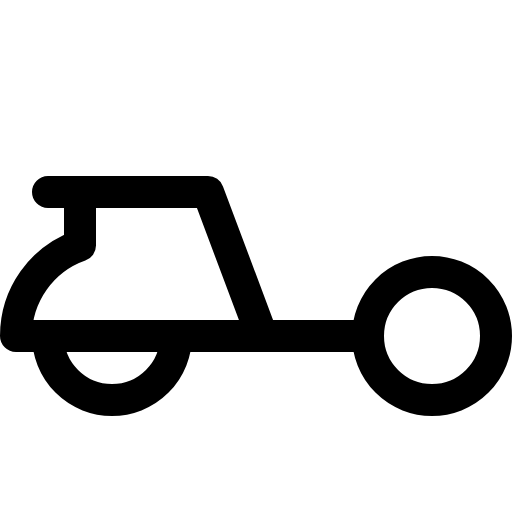
t = 0.00 s
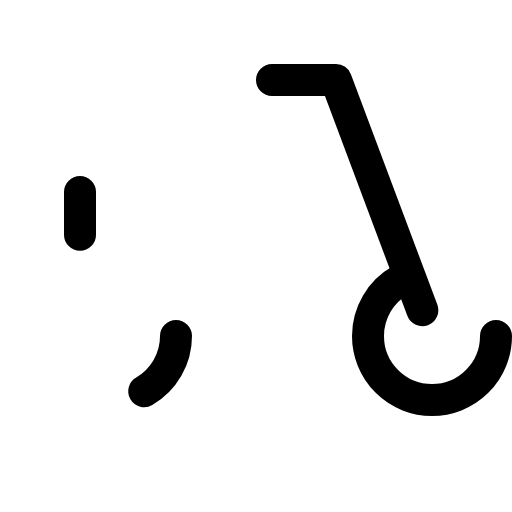
t = 1.20 s
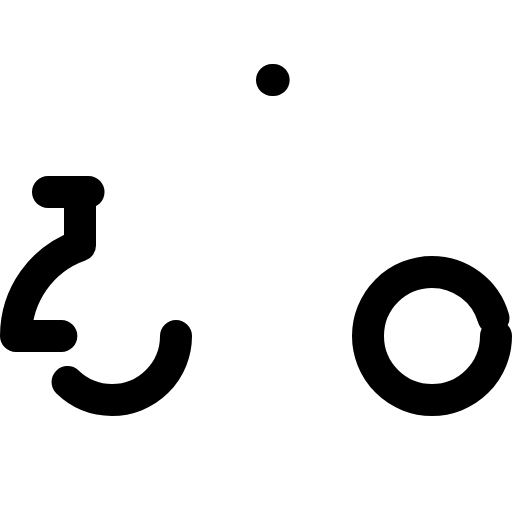
t = 1.58 s
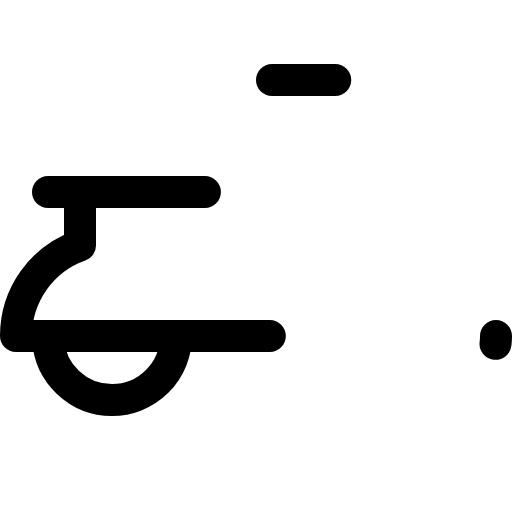
t = 1.95 s
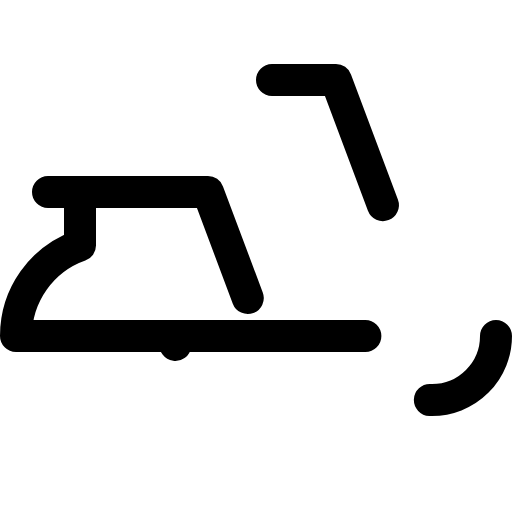
t = 2.33 s

The animated SVG that drew these frames (rendered in a browser with its animation timeline set to each time). Animation: 1 CSS @keyframes rule; one cycle of 2.70 s, repeats indefinitely.

<svg xmlns="http://www.w3.org/2000/svg" viewBox="0 0 256 256">
  <style>
    .draw-line {
      stroke-dasharray: 1;
      stroke-dashoffset: 0;
    }
    svg:hover .draw-line {
      animation: phosphor-draw-in 1.5s ease-in-out infinite;
    }
    @keyframes phosphor-draw-in {
      0%   { stroke-dashoffset: 1; }
      100% { stroke-dashoffset: 0; }
    }
  </style><rect width="256" height="256" fill="none"/><polyline points="136 40 168 40 216 168" fill="none" stroke="currentColor" stroke-linecap="round" stroke-linejoin="round" stroke-width="16" class="draw-line" pathLength="1" style="animation-delay: 0s"/><circle cx="216" cy="168" r="32" fill="none" stroke="currentColor" stroke-linecap="round" stroke-linejoin="round" stroke-width="16" class="draw-line" pathLength="1" style="animation-delay: 0.3s"/><path d="M88,168a32,32,0,0,1-64,0" fill="none" stroke="currentColor" stroke-linecap="round" stroke-linejoin="round" stroke-width="16" class="draw-line" pathLength="1" style="animation-delay: 0.6s"/><path d="M40,96v26.73A48,48,0,0,0,8,168H184" fill="none" stroke="currentColor" stroke-linecap="round" stroke-linejoin="round" stroke-width="16" class="draw-line" pathLength="1" style="animation-delay: 0.9s"/><polyline points="24 96 104 96 131 168" fill="none" stroke="currentColor" stroke-linecap="round" stroke-linejoin="round" stroke-width="16" class="draw-line" pathLength="1" style="animation-delay: 1.2s"/></svg>
